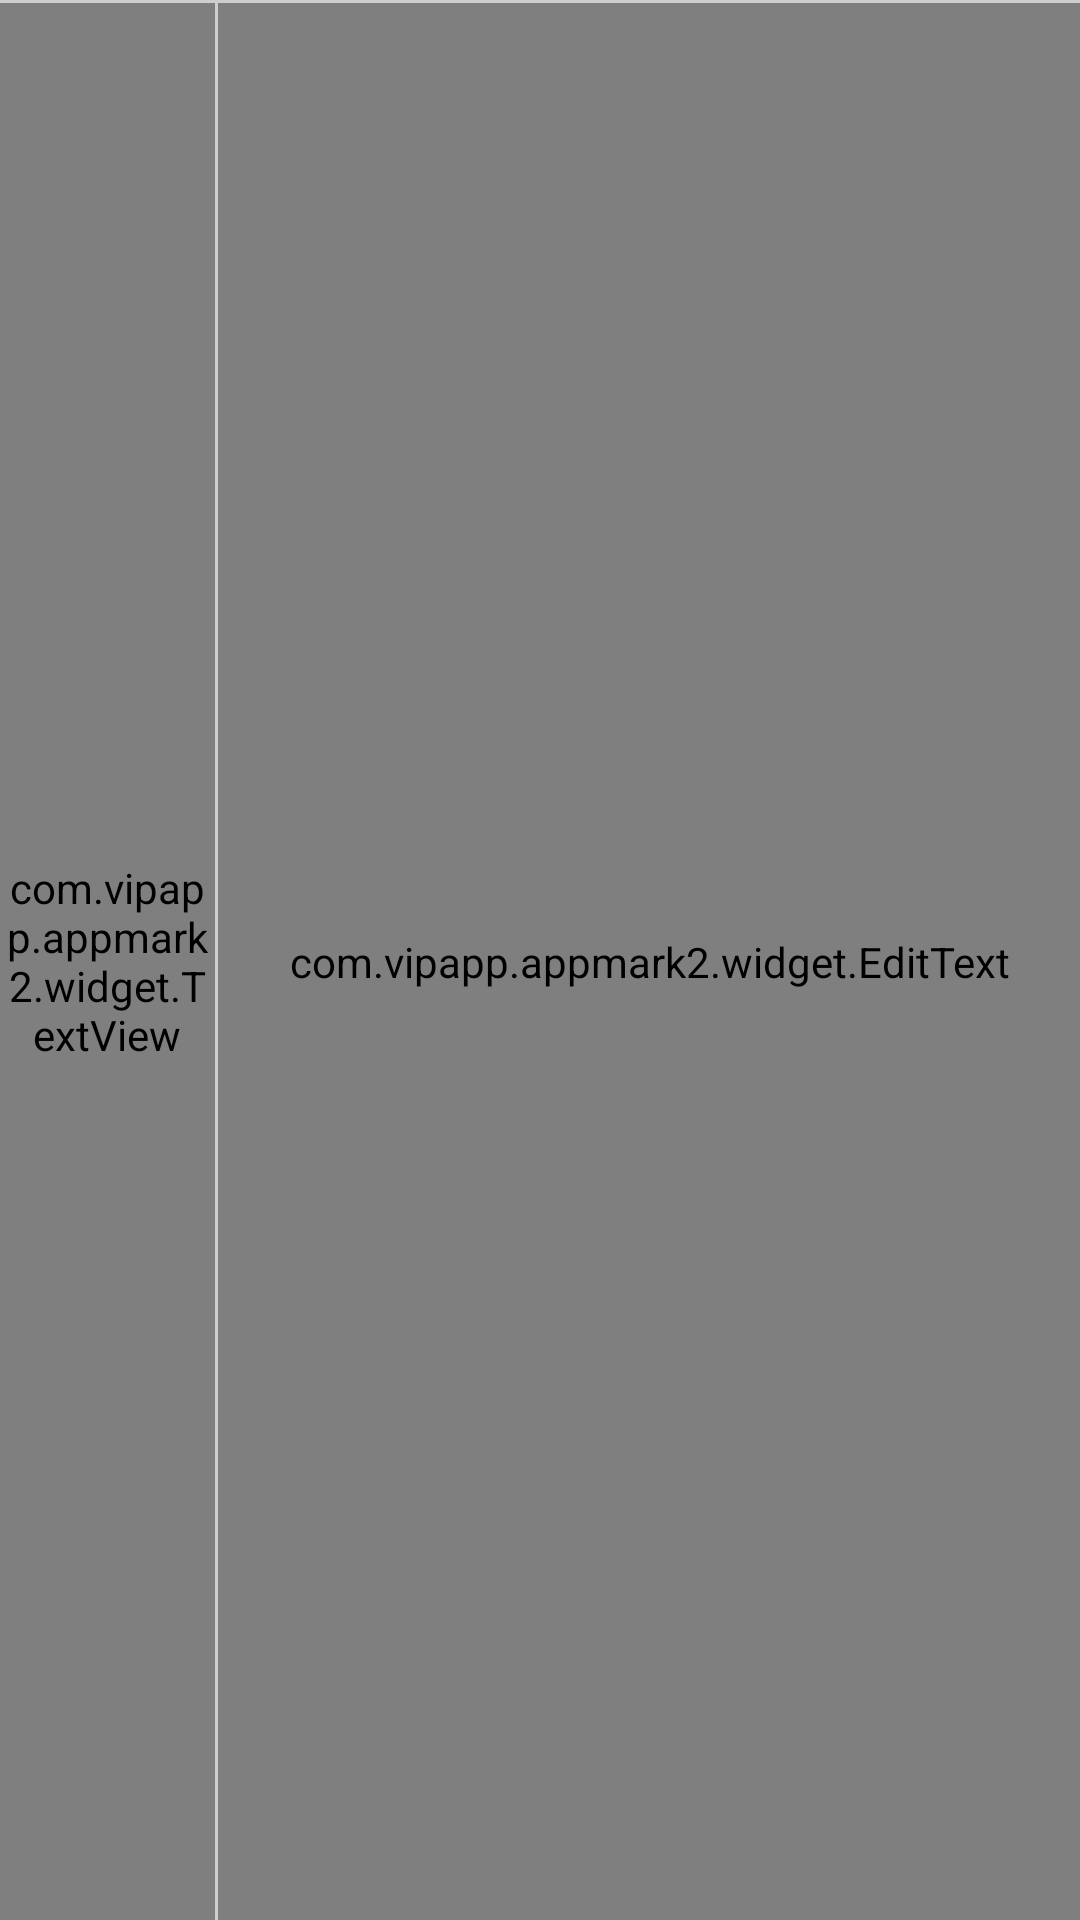

Reconstruct the res/layout file that produces this screen, plus the resources it refers to.
<!-- AndroidManifest.xml: application theme AppTheme -->
<!-- res/layout/strings_list_editor_default.xml -->
<?xml version="1.0" encoding="utf-8"?>
<LinearLayout xmlns:android="http://schemas.android.com/apk/res/android"
    android:layout_width="match_parent"
    android:layout_height="50dp"
    android:orientation="vertical">

    <View
        android:layout_width="match_parent"
        android:layout_height="1dp"
        android:background="#cecece" />

    <LinearLayout
        android:id="@+id/main_linear"
        android:layout_width="match_parent"
        android:layout_height="match_parent"
        android:orientation="horizontal">

        <com.vipapp.appmark2.widget.TextView
            android:id="@+id/name"
            android:layout_width="0dp"
            android:layout_height="match_parent"
            android:layout_weight="1"
            android:gravity="center"
            android:background="#ffffff"
            android:cursorVisible="true"
            android:hint="@string/string_name"
            android:padding="2dp"
            android:singleLine="true" />

        <View
            android:layout_width="1dp"
            android:layout_height="match_parent"
            android:background="#cecece" />

        <com.vipapp.appmark2.widget.EditText
            android:id="@+id/value"
            android:layout_width="0dp"
            android:layout_height="match_parent"
            android:layout_weight="4"
            android:background="#ffffff"
            android:hint="@string/string_value"
            android:padding="10dp"
            android:singleLine="true" />
    </LinearLayout>

    <ImageView
        android:id="@+id/add"
        android:layout_width="match_parent"
        android:layout_height="match_parent"
        android:background="?attr/selectableItemBackground"
        android:padding="5dp"
        android:src="@drawable/create" />
</LinearLayout>
<!-- resources referenced by this layout -->
<resources>
  <!-- drawable create: png bitmap (drawable, 288 bytes) -->
  <string name="string_name">Name</string>
  <string name="string_value">Value</string>
  <style name="AppTheme" parent="@style/CommonTheme" />
  <style name="CommonTheme" parent="@style/Theme.AppCompat.Light">
          <item name="android:windowBackground">@color/windowBackground</item>
          <item name="android:windowFullscreen">false</item>
          <item name="android:statusBarColor">@color/statusBarColor</item>
          <item name="colorAccent">@color/colorAccent</item>
          <item name="colorPrimaryDark">@color/colorPrimaryDark</item>
          <item name="windowNoTitle">true</item>
      </style>
  <color name="windowBackground">#fffafafa</color>
  <color name="statusBarColor">#ffcecece</color>
  <color name="colorAccent">#ff1e6af7</color>
  <color name="colorPrimaryDark">#fffafafa</color>
</resources>
